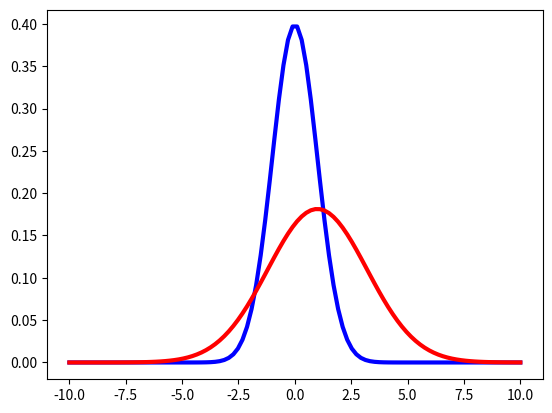

Python code for this plot: (Note: this script raises an exception after producing the figure.)
import numpy as np
import matplotlib.pyplot as plt
from mpl_toolkits.mplot3d import Axes3D

class Distribution():
    def __init__(self,mu,Sigma):
        self.mu = mu           # 期待値
        self.sigma = Sigma     # 分散

    def tow_d_gaussian(self,x):
        mu = self.mu
        Sigma =self.sigma
        n = mu.shape[0]
        Sigma_det = np.linalg.det(Sigma)
        Sigma_inv = np.linalg.inv(Sigma)
        N = np.sqrt((2*np.pi)**n*Sigma_det)

        fac = np.einsum('...k,kl,...l->...',x-mu,Sigma_inv,x-mu)

        return np.exp(-fac/2)/N

    def one_d_gaussian(self,x):
        mu = self.mu
        sigma = self.sigma

        N = np.sqrt(2*np.pi*np.power(sigma,2))
        fac = np.power(x-mu,2)/np.power(sigma,2)
        return np.exp(-fac/2)/N


if __name__=='__main__':

    
    mu1 = 0.      # 期待値1
    Sigma1 = 1    # 分散1
    
    mu2 = 1.      # 期待値2
    Sigma2 = 2.2  # 分散2

    cov = 0.5     # 共分散

    #一维 ##########################################################################################
    p1_1 = Distribution(mu1,Sigma1)
    x = np.linspace(-10,10,100)
    y = p1_1.one_d_gaussian(x)
    plt.plot(x,y,'b-',linewidth=3)
    # plt.show()

    p1_2 = Distribution(mu2,Sigma2)
    x = np.linspace(-10,10,100)
    y = p1_2.one_d_gaussian(x)
    plt.plot(x,y,'r-',linewidth=3)
    
    #二维 ##########################################################################################

    # 间隔个数
    N = 60
    # X轴范围
    X = np.linspace(-4,4,N)
    # Y轴范围
    Y = np.linspace(-4,4,N)
    X,Y = np.meshgrid(X,Y)
    
    # 期待値
    mu = np.array([mu1, mu2]) 
    
    # 分散
    Sigma = np.array([[Sigma1,  cov ],
                      [ cov,  Sigma2]])

    pos = np.empty(X.shape+(2,))
    pos[:,:,0]= X
    pos[:,:,1] = Y

    p2 = Distribution(mu,Sigma)
    Z = p2.tow_d_gaussian(pos)
    ###########################################################################################

    fig =plt.figure()
    ax = fig.gca(projection='3d')
    ax.plot_surface(X,Y,Z,rstride=1,cstride=1,linewidth=1,antialiased=True, cmap='rainbow')
    cset = ax.contour(X,Y,Z,zdir='z',offset=-0.15)

    # display
    print("期待値： \n", mu)
    print("分  散： \n", Sigma)
    ax.set_zlim(-0.15,0.2)
    ax.set_zticks(np.linspace(0,0.2,5))
    ax.view_init(27,-21)
    plt.show()
